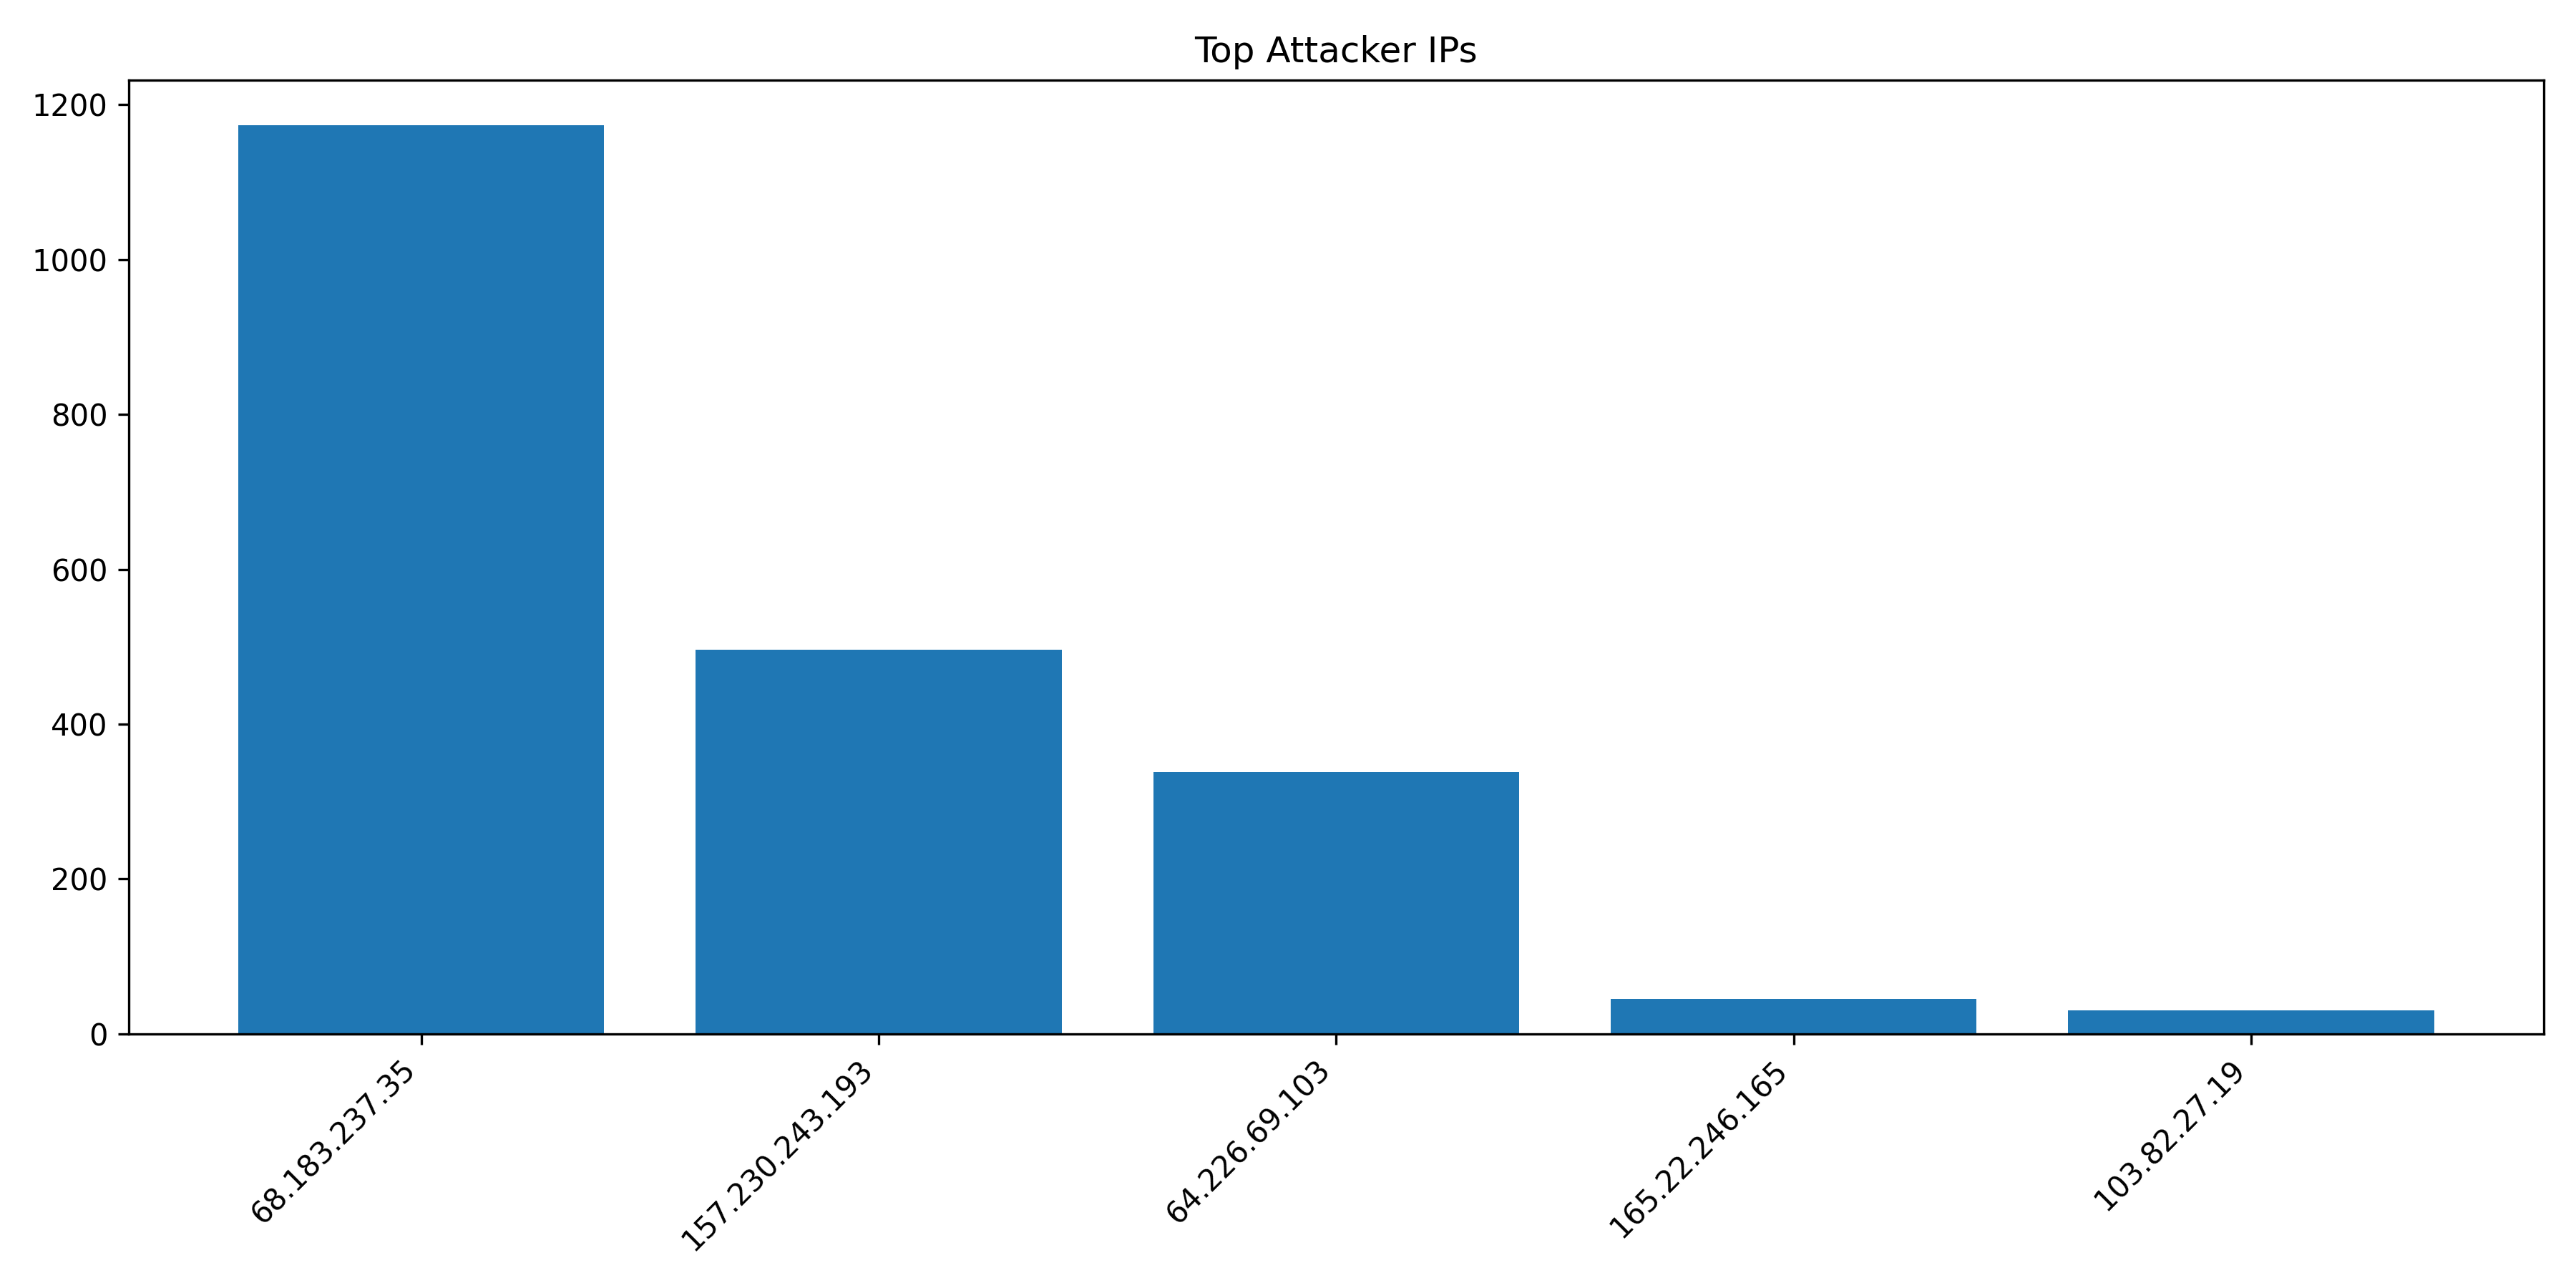

Data behind this chart, as committed beside it:
IP, Count
68.183.237.35, 1173
157.230.243.193, 496
64.226.69.103, 338
165.22.246.165, 45
103.82.27.19, 30
80.94.92.171, 25
80.94.92.168, 6
14.63.217.28, 2
198.235.24.213, 2
